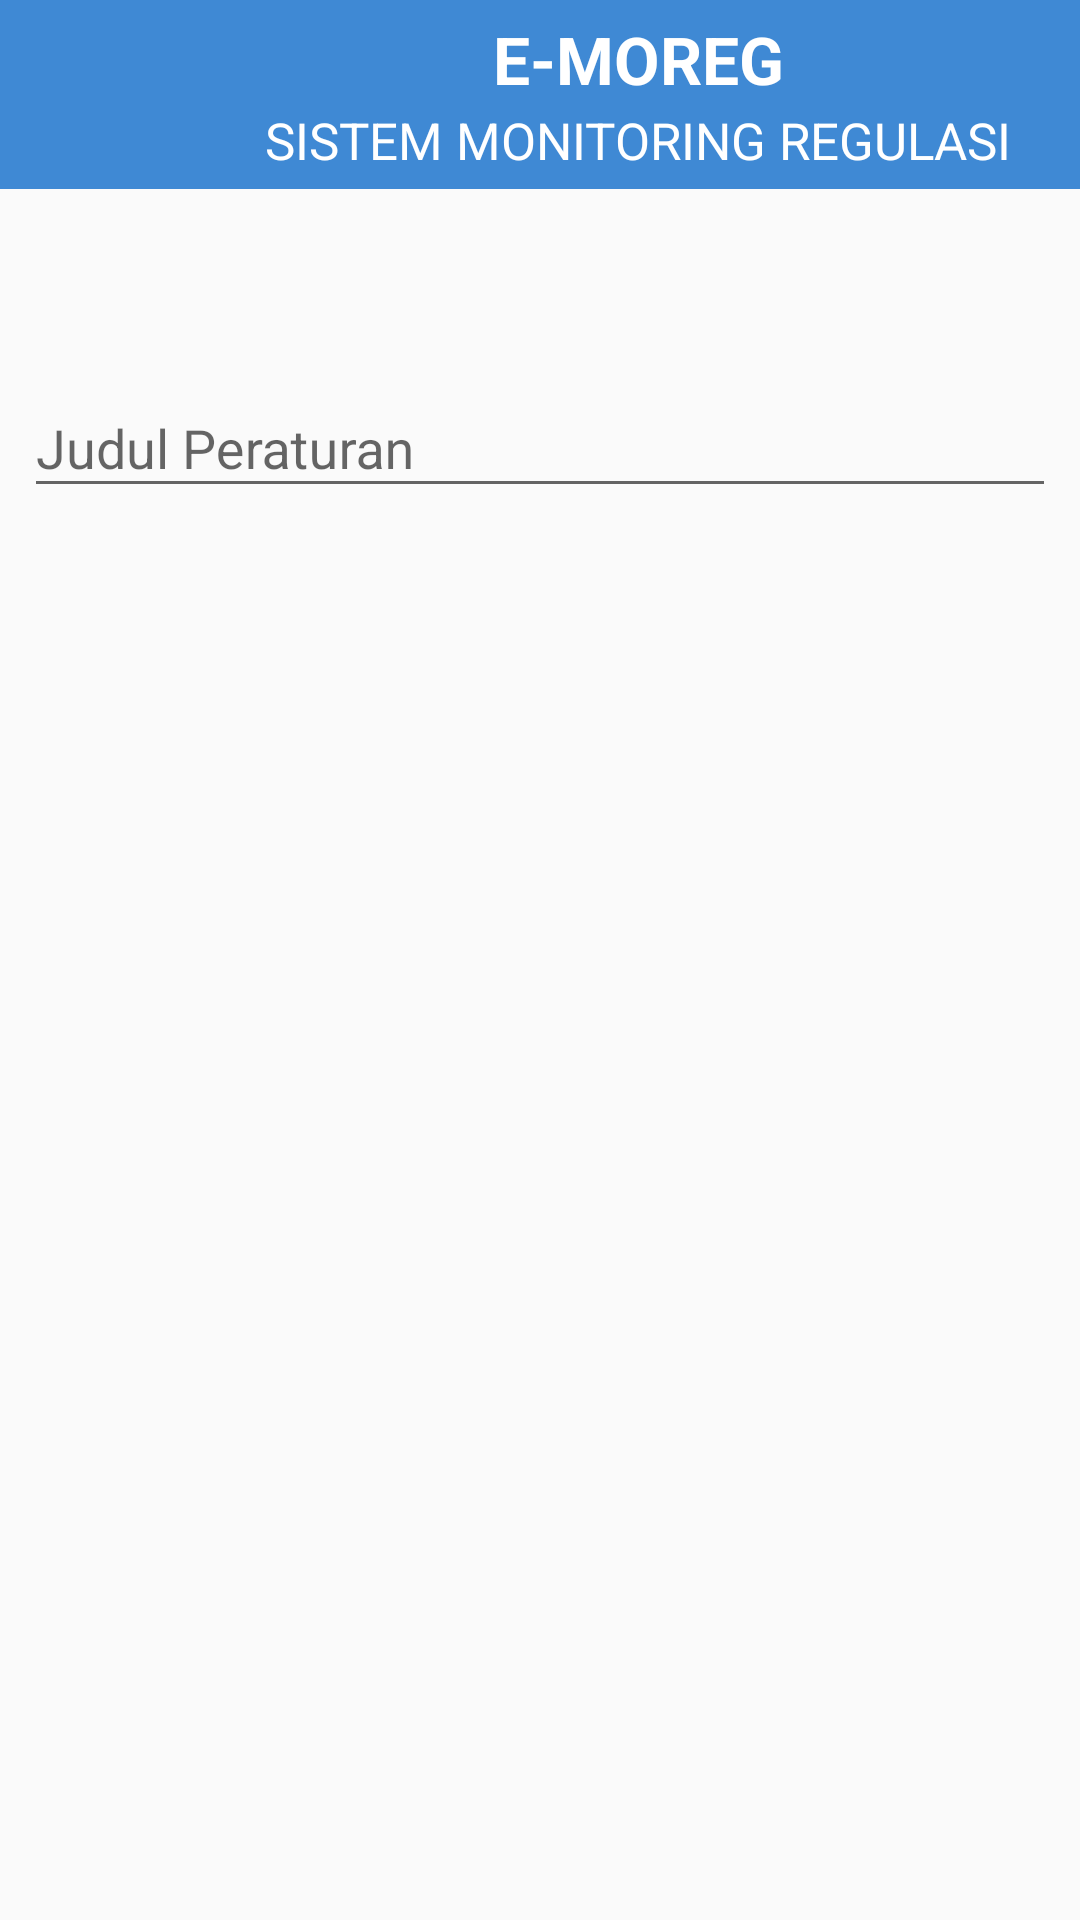

Layout XML and referenced resources for this Android screen:
<!-- AndroidManifest.xml: application theme AppTheme -->
<!-- res/layout/activity_input_usulan.xml -->
<?xml version="1.0" encoding="utf-8"?>
<android.support.constraint.ConstraintLayout xmlns:android="http://schemas.android.com/apk/res/android"
    xmlns:app="http://schemas.android.com/apk/res-auto"
    xmlns:tools="http://schemas.android.com/tools"
    android:layout_width="match_parent"
    android:layout_height="match_parent"
    tools:context="com.bmkg.emoreg.usulan.InputUsulanActivity">

    <android.support.v7.widget.Toolbar
        android:id="@+id/toolbar2"
        android:layout_width="match_parent"
        android:layout_height="wrap_content"
        android:background="@color/colorPrimary">

        <ImageView
            android:layout_width="50dp"
            android:layout_height="50dp"
            android:src="@drawable/logobmkg" />

        <LinearLayout
            android:layout_width="match_parent"
            android:layout_height="wrap_content"
            android:orientation="vertical"
            android:padding="5dp">

            <TextView
                android:layout_width="wrap_content"
                android:layout_height="wrap_content"
                android:layout_gravity="center_horizontal"
                android:fontFamily="sans-serif"
                android:text="E-MOREG"
                android:textColor="#ffffff"
                android:textSize="22sp"
                android:textStyle="bold" />

            <TextView
                android:layout_width="wrap_content"
                android:layout_height="wrap_content"
                android:layout_gravity="center_horizontal"
                android:layout_marginTop="1dp"
                android:fontFamily="sans-serif"
                android:text="SISTEM MONITORING REGULASI"
                android:textColor="#ffffff"
                android:textSize="17sp"
                android:textStyle="" />

        </LinearLayout>

    </android.support.v7.widget.Toolbar>

    <android.support.design.widget.TextInputLayout
        android:layout_width="match_parent"
        android:layout_height="wrap_content"
        android:layout_marginEnd="8dp"
        android:layout_marginStart="8dp"
        android:layout_marginTop="54dp"
        app:layout_constraintEnd_toEndOf="parent"
        app:layout_constraintStart_toStartOf="parent"
        app:layout_constraintTop_toBottomOf="@+id/toolbar2"
        android:hint="Judul Peraturan">

        <EditText
            android:layout_width="match_parent"
            android:layout_height="wrap_content" />
    </android.support.design.widget.TextInputLayout>



</android.support.constraint.ConstraintLayout>
<!-- resources referenced by this layout -->
<resources>
  <color name="colorPrimary">#3f89d4</color>
  <style name="AppTheme" parent="Theme.AppCompat.Light.NoActionBar">
          
          <item name="colorPrimary">@color/colorPrimary</item>
          <item name="colorPrimaryDark">@color/colorPrimaryDark</item>
          <item name="colorAccent">@color/colorAccent</item>
      </style>
  <color name="colorPrimaryDark">#3c7ec1</color>
  <color name="colorAccent">#3f89d4</color>
</resources>
